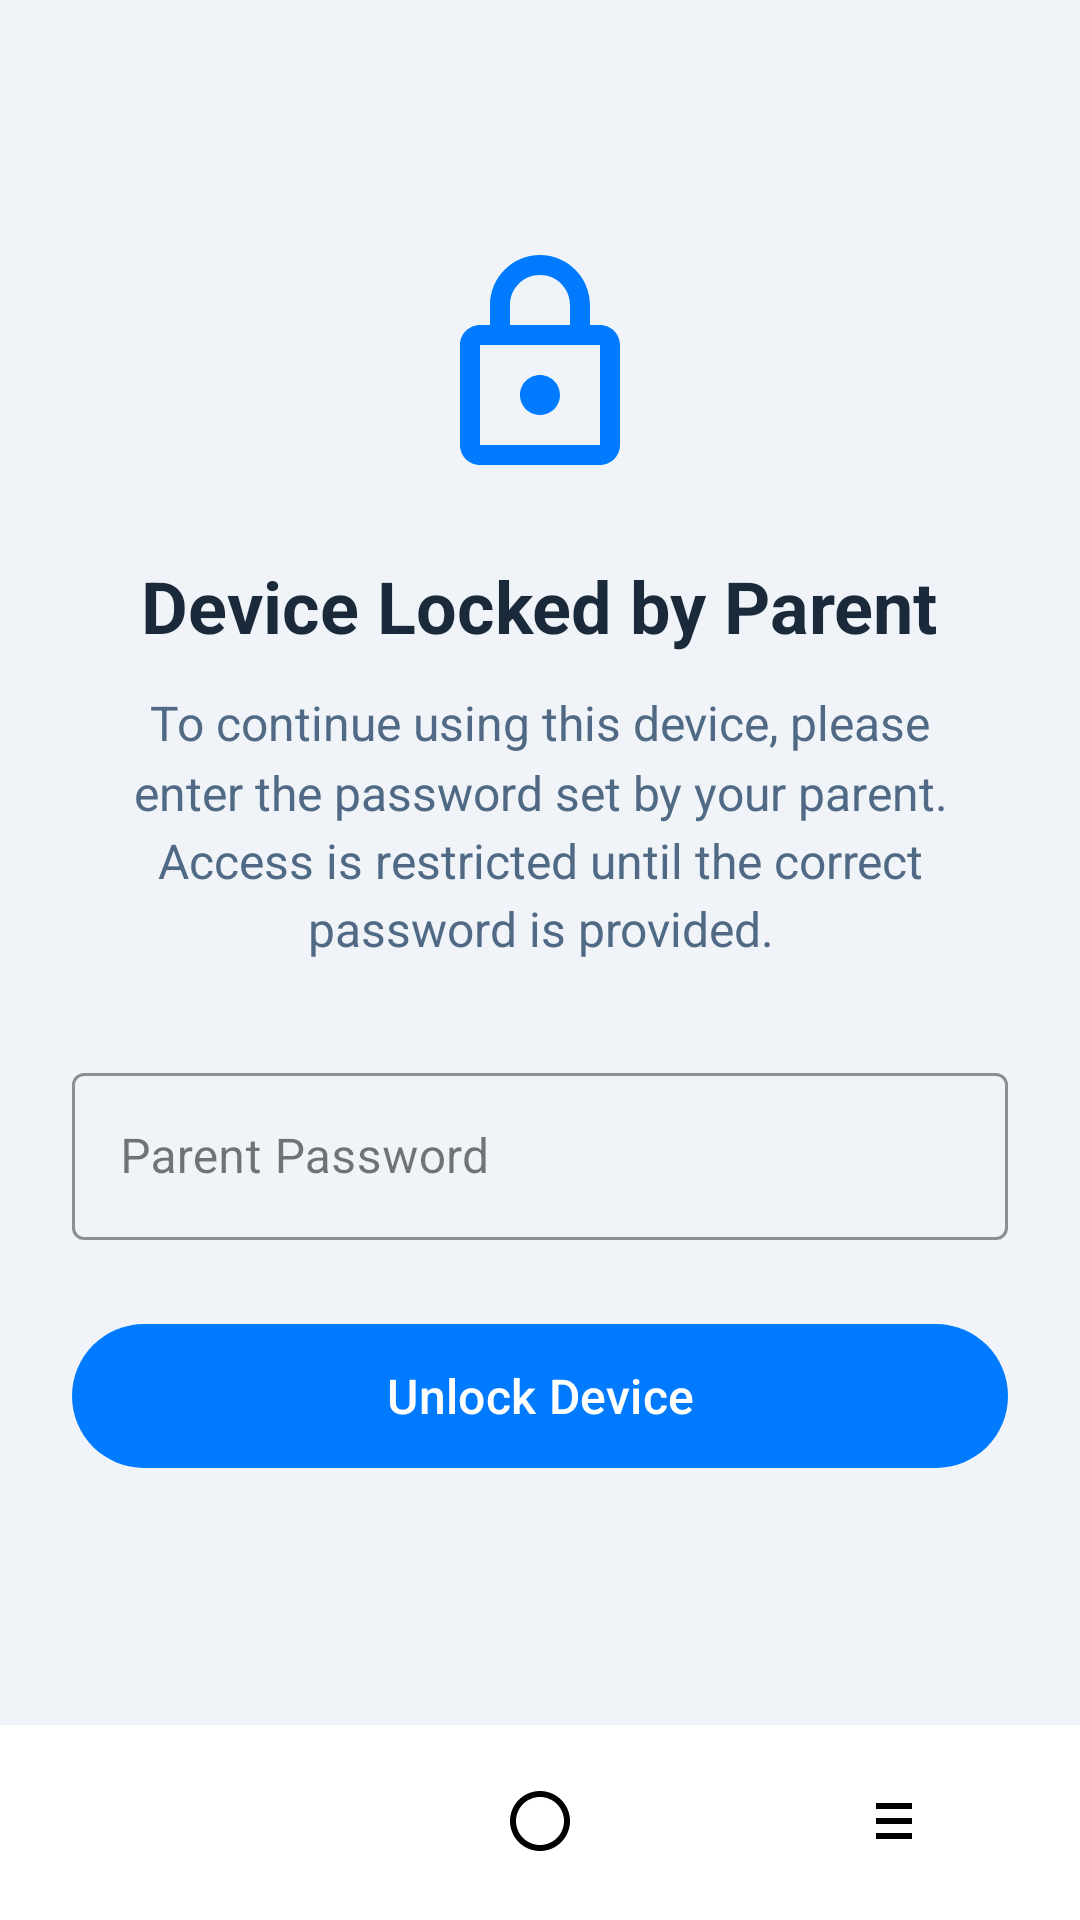

This screen was rendered from an Android layout file. Write that file and the resources it references.
<!-- AndroidManifest.xml: application theme Theme.Parental_control -->
<!-- res/layout/activity_lock_screen.xml -->
<?xml version="1.0" encoding="utf-8"?>
<androidx.constraintlayout.widget.ConstraintLayout
    xmlns:android="http://schemas.android.com/apk/res/android"
    xmlns:app="http://schemas.android.com/apk/res-auto"
    android:id="@+id/lockScreenLayout"
    android:layout_width="match_parent"
    android:layout_height="match_parent"
    android:background="@color/lockScreenBackground"
    android:fitsSystemWindows="false">

    <ScrollView
        android:id="@+id/contentScrollView"
        android:layout_width="0dp"
        android:layout_height="0dp"
        android:fillViewport="true"
        app:layout_constraintTop_toTopOf="parent"
        app:layout_constraintBottom_toTopOf="@+id/navigationButtons"
        app:layout_constraintStart_toStartOf="parent"
        app:layout_constraintEnd_toEndOf="parent">

        <LinearLayout
            android:layout_width="match_parent"
            android:layout_height="wrap_content"
            android:orientation="vertical"
            android:padding="24dp"
            android:gravity="center">

            
            <ImageView
                android:id="@+id/lockIcon"
                android:layout_width="80dp"
                android:layout_height="80dp"
                android:src="@drawable/ic_device_locked_big"
                app:tint="@color/lockScreenPrimary"
                android:layout_marginTop="48dp"
                android:layout_marginBottom="24dp"/>

            <TextView
                android:id="@+id/titleText"
                android:layout_width="wrap_content"
                android:layout_height="wrap_content"
                android:text="Device Locked by Parent"
                android:textColor="@color/lockScreenPrimaryText"
                android:textSize="24sp"
                android:textStyle="bold"
                android:gravity="center"
                android:layout_marginBottom="12dp"/>

            <TextView
                android:id="@+id/instructionText"
                android:layout_width="match_parent"
                android:layout_height="wrap_content"
                android:text="To continue using this device, please enter the password set by your parent. Access is restricted until the correct password is provided."
                android:textColor="@color/lockScreenSecondaryText"
                android:textSize="16sp"
                android:gravity="center"
                android:lineSpacingMultiplier="1.2"
                android:layout_marginBottom="32dp"
                android:paddingLeft="16dp"
                android:paddingRight="16dp"/>

            
            <com.google.android.material.textfield.TextInputLayout
                android:id="@+id/passwordInputLayout"
                style="@style/Widget.MaterialComponents.TextInputLayout.OutlinedBox"
                android:layout_width="match_parent"
                android:layout_height="wrap_content"
                android:layout_marginBottom="24dp"
                android:hint="Parent Password"
                app:boxStrokeColor="@color/lockScreenPrimary"
                app:hintTextColor="@color/lockScreenPrimary">

                <com.google.android.material.textfield.TextInputEditText
                    android:id="@+id/passwordInput"
                    android:layout_width="match_parent"
                    android:layout_height="wrap_content"
                    android:inputType="textPassword"
                    android:imeOptions="actionDone"/>
            </com.google.android.material.textfield.TextInputLayout>

            <com.google.android.material.button.MaterialButton
                android:id="@+id/unlockButton"
                android:layout_width="match_parent"
                android:layout_height="56dp"
                android:text="Unlock Device"
                android:textColor="@android:color/white"
                app:backgroundTint="@color/lockScreenPrimary"
                app:cornerRadius="28dp"
                android:textSize="16sp"
                android:layout_marginBottom="48dp"/>

        </LinearLayout>
    </ScrollView>

    
    <LinearLayout
        android:id="@+id/navigationButtons"
        android:layout_width="match_parent"
        android:layout_height="wrap_content"
        android:background="@color/navigationBarBackground"
        android:orientation="horizontal"
        android:gravity="center_vertical"
        android:paddingTop="8dp"
        android:paddingBottom="8dp"
        app:layout_constraintBottom_toTopOf="@id/overlayBlocker"
        app:layout_constraintStart_toStartOf="parent"
        app:layout_constraintEnd_toEndOf="parent">

        <ImageButton
            android:id="@+id/custom_back"
            android:layout_width="0dp"
            android:layout_height="48dp"
            android:layout_weight="1"
            android:background="?attr/selectableItemBackgroundBorderless"
            android:src="@drawable/ic_back"

            android:contentDescription="Back" />

        <ImageButton
            android:id="@+id/custom_home"
            android:layout_width="0dp"
            android:layout_height="48dp"
            android:layout_weight="1"
            android:background="?attr/selectableItemBackgroundBorderless"
            android:src="@drawable/ic_home"

            android:contentDescription="Home" />

        <ImageButton
            android:id="@+id/custom_recent"
            android:layout_width="0dp"
            android:layout_height="48dp"
            android:layout_weight="1"
            android:background="?attr/selectableItemBackgroundBorderless"
            android:src="@drawable/ic_recent"

            android:contentDescription="Recent" />
    </LinearLayout>

    
    <View
        android:id="@+id/overlayBlocker"
        android:layout_width="match_parent"
        android:layout_height="1dp"
        android:background="@color/navigationBarBackground"
        app:layout_constraintBottom_toBottomOf="parent"
        app:layout_constraintStart_toStartOf="parent"
        app:layout_constraintEnd_toEndOf="parent" />

</androidx.constraintlayout.widget.ConstraintLayout>
<!-- resources referenced by this layout -->
<resources>
  <color name="lockScreenBackground">#F0F4F8</color>
  <color name="lockScreenPrimary">#007BFF</color>
  <color name="lockScreenPrimaryText">#1A2A3A</color>
  <color name="lockScreenSecondaryText">#506A85</color>
  <color name="navigationBarBackground">#FFFFFF</color>
  <!-- drawable ic_device_locked_big (drawable) -->
  <vector xmlns:android="http://schemas.android.com/apk/res/android"
      android:width="96dp"
      android:height="96dp"
      android:viewportWidth="24"
      android:viewportHeight="24">
      <path
          android:fillColor="#000000"
          android:pathData="M12,17c1.1,0 2,-0.9 2,-2s-0.9,-2 -2,-2 -2,0.9 -2,2 0.9,2 2,2zM18,8h-1L17,6c0,-2.76 -2.24,-5 -5,-5S7,3.24 7,6v2L6,8c-1.1,0 -2,0.9 -2,2v10c0,1.1 0.9,2 2,2h12c1.1,0 2,-0.9 2,-2L20,10c0,-1.1 -0.9,-2 -2,-2zM9,6c0,-1.66 1.34,-3 3,-3s3,1.34 3,3v2L9,8L9,6zM18,20L6,20L6,10h12v10z"/>
  </vector>
  <!-- drawable ic_home (drawable) -->
  <?xml version="1.0" encoding="utf-8"?>
  <vector xmlns:android="http://schemas.android.com/apk/res/android"
      android:width="24dp"
      android:height="24dp"
      android:viewportWidth="24"
      android:viewportHeight="24">
      <path
          android:fillColor="#000000"
          android:pathData="M12,2C6.48,2 2,6.48 2,12s4.48,10 10,10 10,-4.48 10,-10S17.52,2 12,2zM12,20c-4.41,0 -8,-3.59 -8,-8s3.59,-8 8,-8 8,3.59 8,8 -3.59,8 -8,8z"/>
  </vector>
  <!-- drawable ic_recent (drawable) -->
  <?xml version="1.0" encoding="utf-8"?>
  <vector xmlns:android="http://schemas.android.com/apk/res/android"
      android:width="24dp"
      android:height="24dp"
      android:viewportWidth="24"
      android:viewportHeight="24">
      <path
          android:fillColor="#000000"
          android:pathData="M4,11h12v2H4zM4,6h12v2H4zM4,16h12v2H4z"/>
  </vector>
  <style name="Theme.Parental_control" parent="Base.Theme.Parental_control" />
  <style name="Base.Theme.Parental_control" parent="Theme.Material3.DayNight.NoActionBar">
          
          
  
          <item name="android:statusBarColor">#e3ebf9</item>
          <item name="android:windowLightStatusBar">true</item>
      </style>
</resources>
